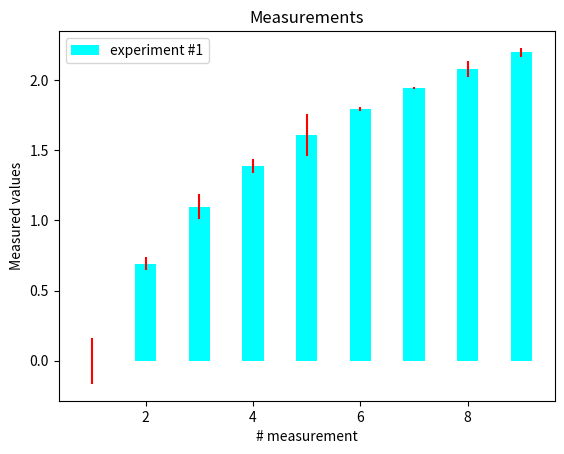

The matplotlib source for this figure:
import numpy as np
import matplotlib.pyplot as plt

x=np.arange(1,10,1)
#y=np.log(x)
y=np.log(x)

xe=0.1* np.abs(np.random.randn(len(y)))

plt.bar(x,y,yerr=xe,width=0.4,align='center',ecolor='r',
        color='cyan',label='experiment #1')

plt.xlabel('# measurement')
plt.ylabel('Measured values')
plt.title('Measurements')
plt.legend(loc='upper left')

plt.show()
